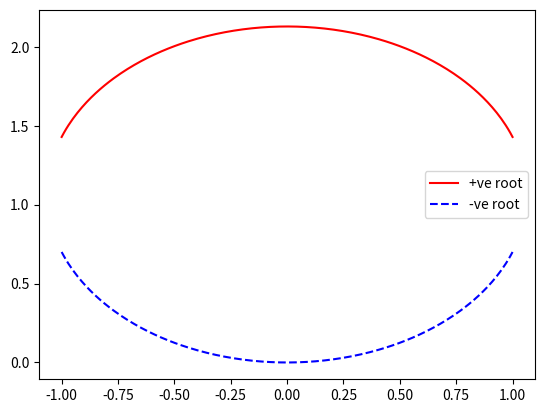

Python code for this plot:
import matplotlib.pyplot as plt
import numpy as np

"""
Test implications of using positive or negative root in solution of the 1D outflow problem (particularly BCs).
"""


def calc_n(z, delta, neg_root=False):
    c = delta + 1 / delta
    R = np.sqrt((delta + 1 / delta) ** 2 - 4 * z**2)
    if neg_root:
        R *= -1
    return (c + R) / 2


def main(delta=0.1, zmin=-1, zmax=1, nz=200):
    z = np.linspace(zmin, zmax, nz)
    npos = calc_n(z, delta)
    nneg = calc_n(z, delta, neg_root=True)

    plt.plot(z, npos, color="r", label="+ve root")
    plt.plot(z, nneg, color="b", linestyle="--", label="-ve root")
    plt.legend()
    plt.show()


main(delta=0.7)
